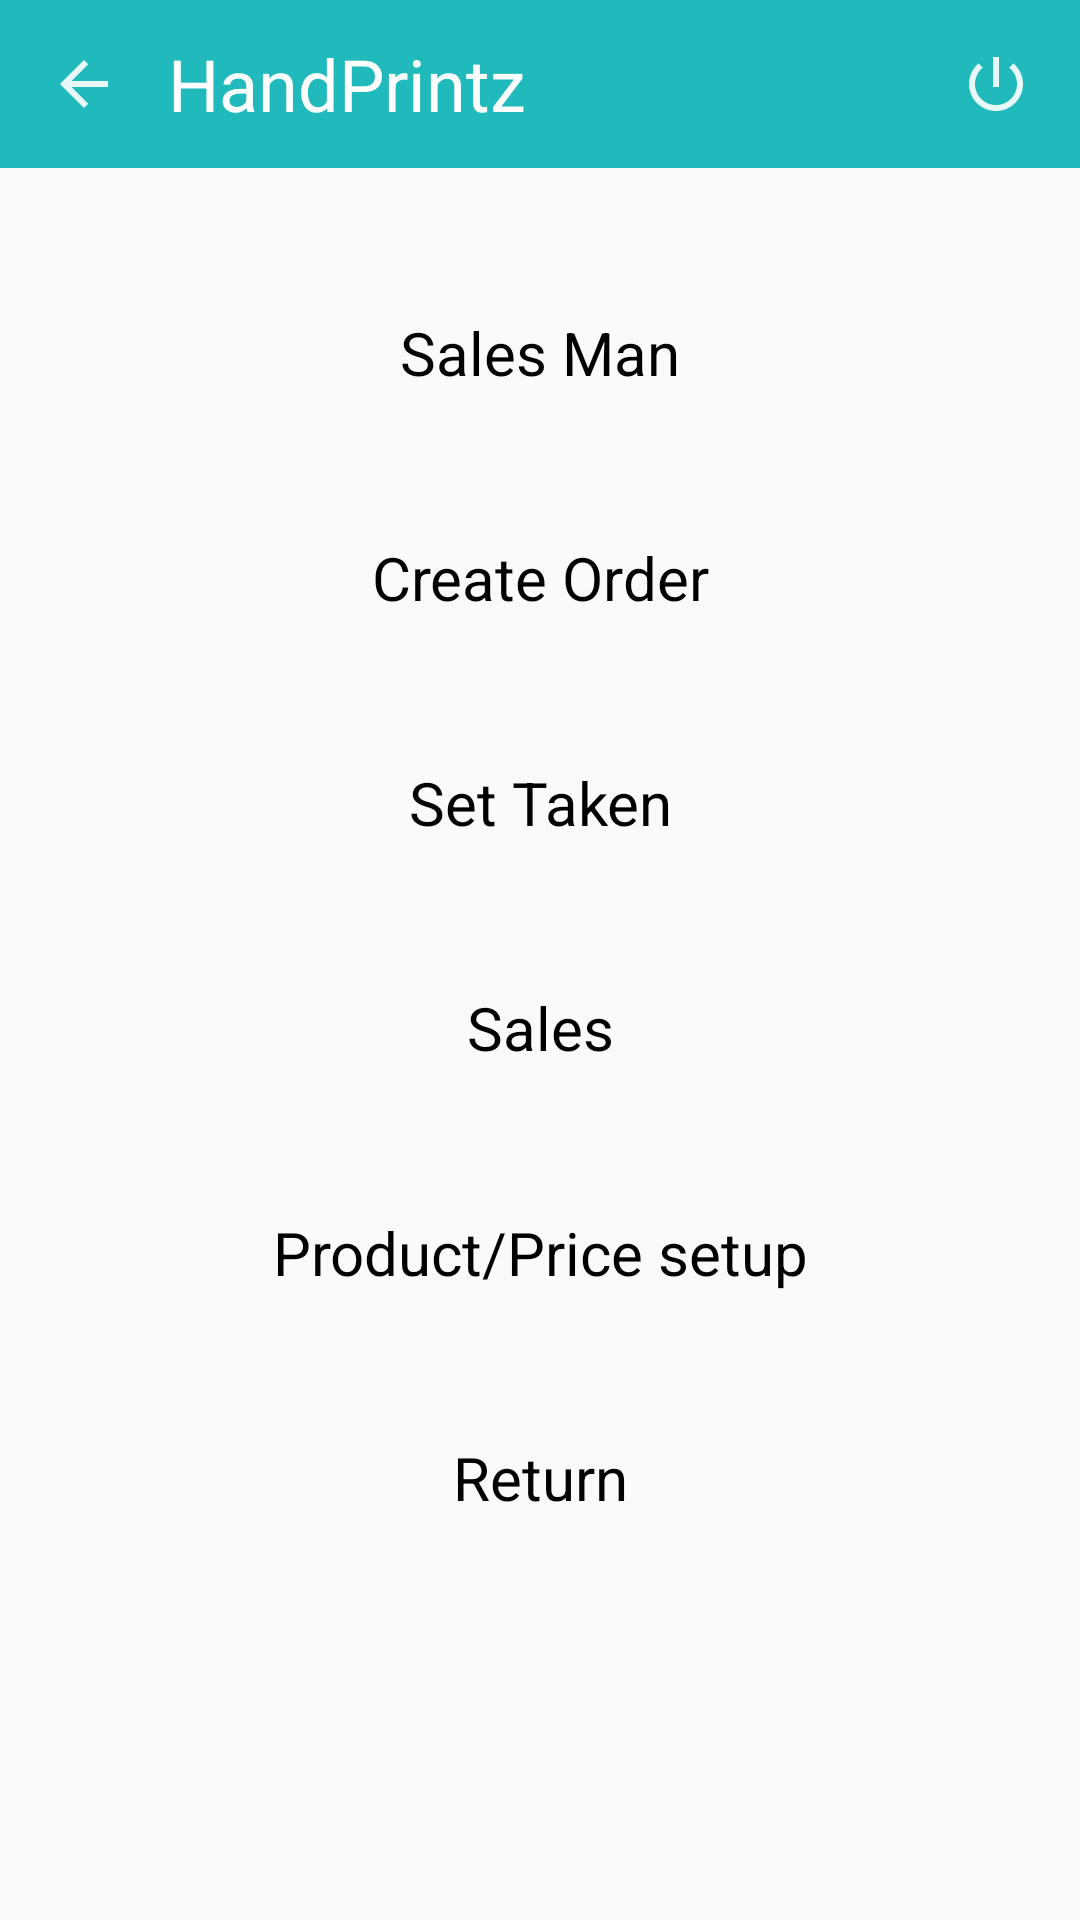

The Android layout XML behind this screen, and the referenced resources:
<!-- AndroidManifest.xml: application theme AppTheme -->
<!-- res/layout/activity_admin_landing.xml -->
<?xml version="1.0" encoding="utf-8"?>
<LinearLayout xmlns:android="http://schemas.android.com/apk/res/android"
    xmlns:tools="http://schemas.android.com/tools"
    android:layout_width="match_parent"
    android:layout_height="match_parent"
    android:layout_gravity="center"
    android:orientation="vertical"
    tools:context="com.marmu.handprint.admin.landing.activity.AdminLandingActivity">

    
    <android.support.v7.widget.Toolbar
        android:id="@+id/toolbar"
        android:layout_width="match_parent"
        android:layout_height="?attr/actionBarSize"
        android:layout_marginBottom="16dp"
        android:background="@color/colorAccent">

        <RelativeLayout
            android:layout_width="match_parent"
            android:layout_height="match_parent">

            <ImageView
                android:id="@+id/back"
                android:layout_width="wrap_content"
                android:layout_height="wrap_content"
                android:layout_centerVertical="true"
                android:layout_marginEnd="16dp"
                android:contentDescription="@string/app_name"
                android:onClick="backPress"
                android:src="@drawable/ic_arrow_back" />

            <TextView
                android:layout_width="wrap_content"
                android:layout_height="wrap_content"
                android:layout_centerVertical="true"
                android:layout_toEndOf="@id/back"
                android:text="HandPrintz"
                android:textColor="@color/colorWhite"
                android:textSize="24sp" />

            <ImageView
                android:layout_width="wrap_content"
                android:layout_height="wrap_content"
                android:layout_alignParentEnd="true"
                android:layout_centerVertical="true"
                android:layout_marginEnd="16dp"
                android:contentDescription="@string/app_name"
                android:onClick="signOut"
                android:src="@drawable/ic_logout" />
        </RelativeLayout>
    </android.support.v7.widget.Toolbar>

    <TextView
        android:layout_width="match_parent"
        android:layout_height="wrap_content"
        android:layout_marginLeft="16dp"
        android:layout_marginRight="16dp"
        android:layout_marginTop="16dp"
        android:background="@drawable/box_white_thick_border_corner_ripple"
        android:gravity="center"
        android:onClick="salesmanClick"
        android:padding="16dp"
        android:text="Sales Man"
        android:textColor="@color/colorBlack"
        android:textSize="20sp" />

    <TextView
        android:layout_width="match_parent"
        android:layout_height="wrap_content"
        android:layout_marginLeft="16dp"
        android:layout_marginRight="16dp"
        android:layout_marginTop="16dp"
        android:background="@drawable/box_white_thick_border_corner_ripple"
        android:gravity="center"
        android:onClick="createOrderClick"
        android:padding="16dp"
        android:text="Create Order"
        android:textColor="@color/colorBlack"
        android:textSize="20sp" />

    <TextView
        android:layout_width="match_parent"
        android:layout_height="wrap_content"
        android:layout_marginLeft="16dp"
        android:layout_marginRight="16dp"
        android:layout_marginTop="16dp"
        android:background="@drawable/box_white_thick_border_corner_ripple"
        android:gravity="center"
        android:onClick="takenClick"
        android:padding="16dp"
        android:text="Set Taken"
        android:textColor="@color/colorBlack"
        android:textSize="20sp" />

    <TextView
        android:layout_width="match_parent"
        android:layout_height="wrap_content"
        android:layout_marginLeft="16dp"
        android:layout_marginRight="16dp"
        android:layout_marginTop="16dp"
        android:background="@drawable/box_white_thick_border_corner_ripple"
        android:gravity="center"
        android:onClick="salesClick"
        android:padding="16dp"
        android:text="Sales"
        android:textColor="@color/colorBlack"
        android:textSize="20sp" />

    <TextView
        android:layout_width="match_parent"
        android:layout_height="wrap_content"
        android:layout_marginLeft="16dp"
        android:layout_marginRight="16dp"
        android:layout_marginTop="16dp"
        android:background="@drawable/box_white_thick_border_corner_ripple"
        android:gravity="center"
        android:onClick="priceClick"
        android:padding="16dp"
        android:text="Product/Price setup"
        android:textColor="@color/colorBlack"
        android:textSize="20sp" />

    <TextView
        android:layout_width="match_parent"
        android:layout_height="wrap_content"
        android:layout_marginLeft="16dp"
        android:layout_marginRight="16dp"
        android:layout_marginTop="16dp"
        android:background="@drawable/box_white_thick_border_corner_ripple"
        android:gravity="center"
        android:onClick="returnClick"
        android:padding="16dp"
        android:text="Return"
        android:textColor="@color/colorBlack"
        android:textSize="20sp" />
</LinearLayout>
<!-- resources referenced by this layout -->
<resources>
  <color name="colorAccent">#21BABC</color>
  <color name="colorBlack">#000000</color>
  <color name="colorWhite">#FFFFFF</color>
  <!-- drawable ic_arrow_back (drawable) -->
  <vector xmlns:android="http://schemas.android.com/apk/res/android"
      android:width="24dp"
      android:height="24dp"
      android:alpha="0.90"
      android:viewportHeight="24.0"
      android:viewportWidth="24.0">
      <path
          android:fillColor="@color/colorWhite"
          android:pathData="M20,11H7.83l5.59,-5.59L12,4l-8,8 8,8 1.41,-1.41L7.83,13H20v-2z" />
  </vector>
  <!-- drawable ic_logout (drawable) -->
  <vector xmlns:android="http://schemas.android.com/apk/res/android"
      android:width="24dp"
      android:height="24dp"
      android:alpha="0.90"
      android:viewportHeight="24.0"
      android:viewportWidth="24.0">
      <path
          android:fillColor="@color/colorWhite"
          android:pathData="M13,3h-2v10h2L13,3zM17.83,5.17l-1.42,1.42C17.99,7.86 19,9.81 19,12c0,3.87 -3.13,7 -7,7s-7,-3.13 -7,-7c0,-2.19 1.01,-4.14 2.58,-5.42L6.17,5.17C4.23,6.82 3,9.26 3,12c0,4.97 4.03,9 9,9s9,-4.03 9,-9c0,-2.74 -1.23,-5.18 -3.17,-6.83z" />
  </vector>
  <string name="app_name">HandPrintz</string>
  <style name="AppTheme" parent="Theme.AppCompat.Light.NoActionBar">
          <item name="colorPrimary">@color/colorPrimary</item>
          <item name="colorPrimaryDark">@color/colorPrimaryDark</item>
          <item name="colorAccent">@color/colorAccent</item>
          <item name="android:textColorSecondary">@color/colorWhite</item>
      </style>
  <color name="colorPrimary">#21BABC</color>
  <color name="colorPrimaryDark">#2ACBD0</color>
</resources>
